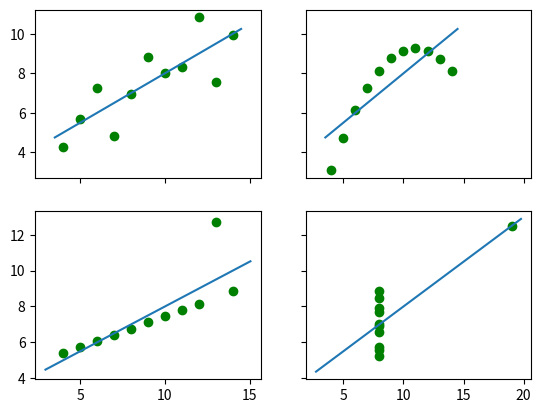

Source code (Python):
# Writing the Anscomb visualization code

import numpy as np
import seaborn as sns
import matplotlib.pyplot as plt

# Create the Anscombe arrays
i   = np.array([
    [10.0, 8.0, 13.0, 9.0, 11.0, 14.0, 6.0, 4.0, 12.0, 7.0, 5.0],
    [8.04, 6.95, 7.58, 8.81, 8.33, 9.96, 7.24, 4.26, 10.84, 4.82, 5.68]
])

ii  = np.array([
    [10.0, 8.0, 13.0, 9.0, 11.0, 14.0, 6.0, 4.0, 12.0, 7.0, 5.0],
    [9.14, 8.14, 8.74, 8.77, 9.26, 8.10, 6.13, 3.10, 9.13, 7.26, 4.74]
])

iii = np.array([
    [10.0, 8.0, 13.0, 9.0, 11.0, 14.0, 6.0, 4.0, 12.0, 7.0, 5.0],
    [7.46, 6.77, 12.74, 7.11, 7.81, 8.84, 6.08, 5.39, 8.15, 6.42, 5.73]
])

iv  = np.array([
    [8.0, 8.0, 8.0, 8.0, 8.0, 8.0, 8.0, 19.0, 8.0, 8.0, 8.0],
    [6.58, 5.76, 7.71, 8.84, 8.47, 7.04, 5.25, 12.50, 5.56, 7.91, 6.89]
])


def make_plot(a, b, c, d):
    """
    Creates a grid plot of four datasets such that (a, b) and (c,d) share
    the same Y axis and (a,c) and (b,d) share the same X axis.
    """
    fig, ((axa, axb), (axc, axd)) =  plt.subplots(2, 2, sharex='col', sharey='row')
    for arr, ax in ((a, axa), (b, axb), (c, axc), (d, axd)):
        x = arr[0]
        y = arr[1]

        ax.scatter(x, y, c='g')
        m,b = np.polyfit(x, y, 1)
        X = np.linspace(ax.get_xlim()[0], ax.get_xlim()[1], 100)
        ax.plot(X, m*X+b, '-')
    plt.show()

make_plot(i, ii, iii, iv)
